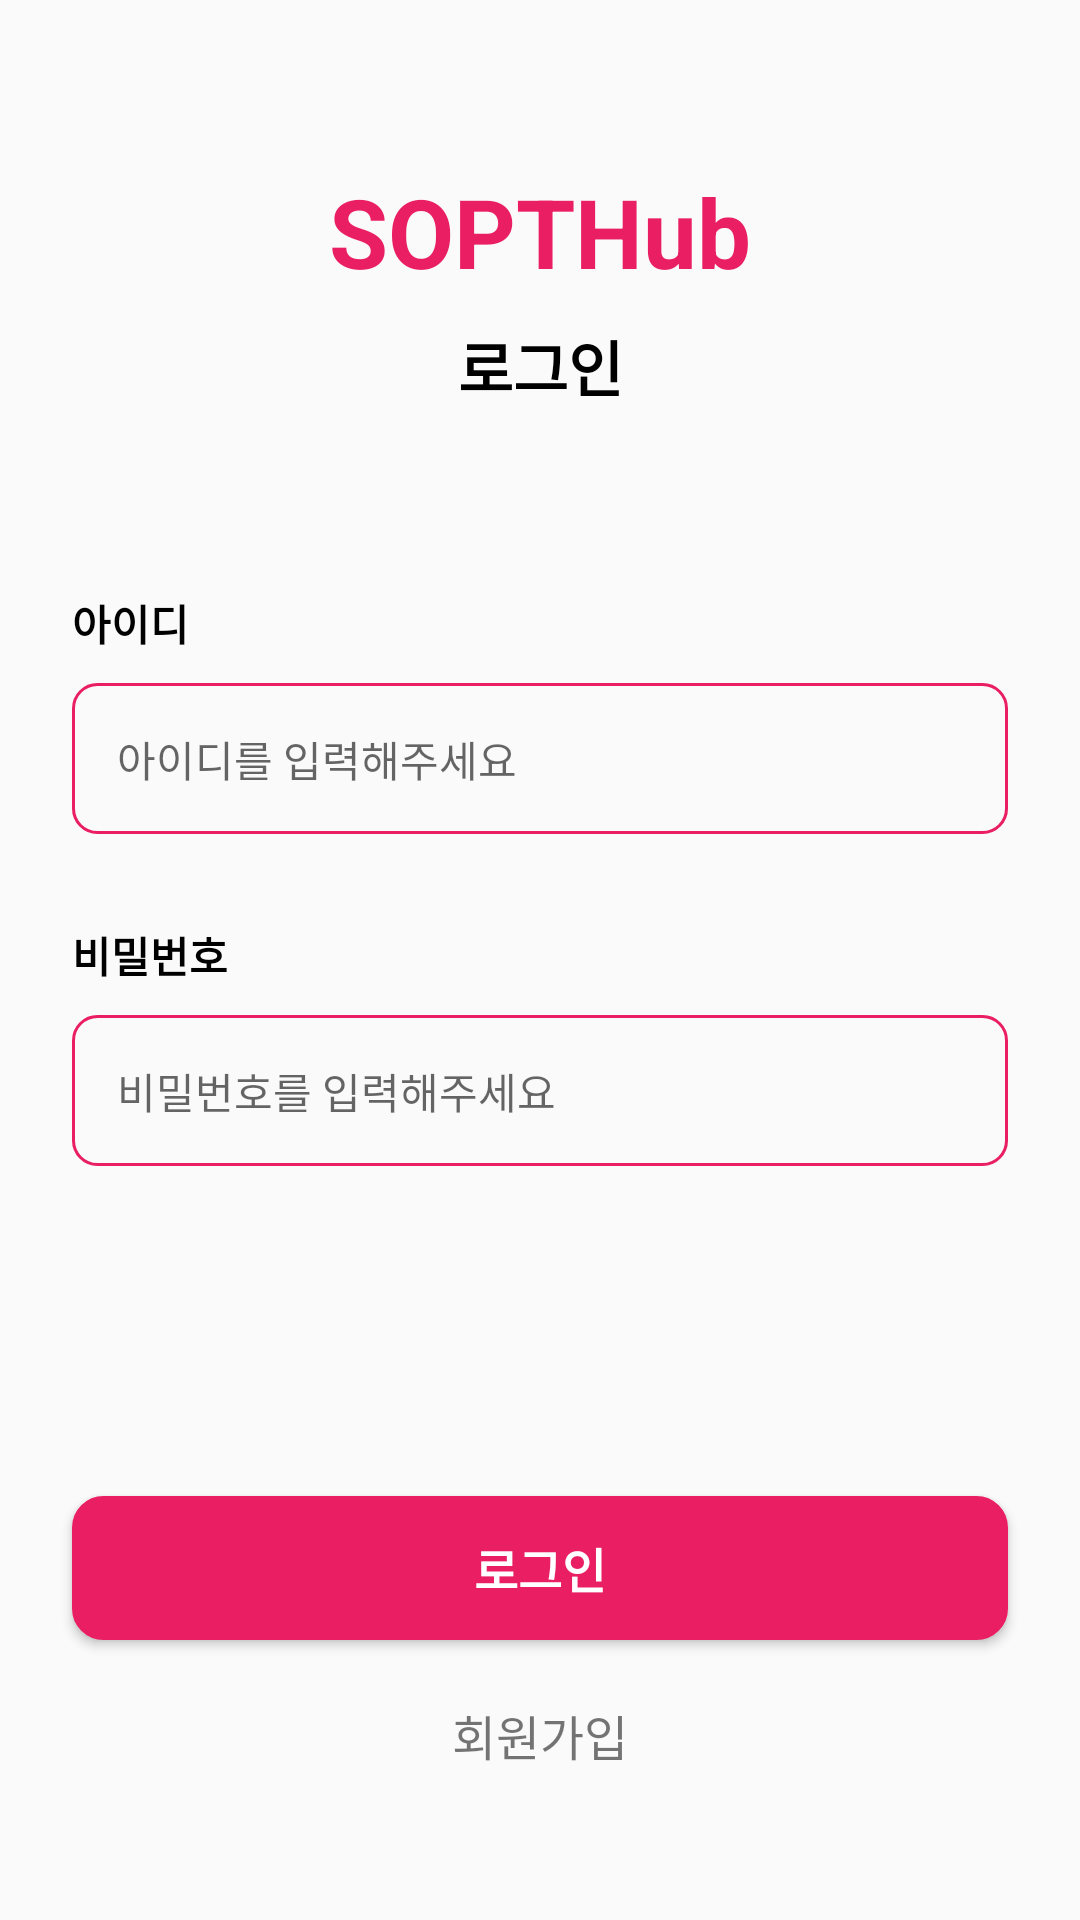

Layout XML and referenced resources for this Android screen:
<!-- AndroidManifest.xml: application theme Theme.FirstAndroid -->
<!-- res/layout/activity_login.xml -->
<?xml version="1.0" encoding="utf-8"?>
<androidx.constraintlayout.widget.ConstraintLayout xmlns:android="http://schemas.android.com/apk/res/android"
    xmlns:app="http://schemas.android.com/apk/res-auto"
    xmlns:tools="http://schemas.android.com/tools"
    android:layout_width="match_parent"
    android:layout_height="match_parent">

    <TextView
        android:id="@+id/tv_title"
        android:layout_width="wrap_content"
        android:layout_height="wrap_content"
        android:layout_marginTop="60dp"
        android:text="@string/title"
        android:textColor="@color/my_color"
        android:textSize="32sp"
        android:textStyle="bold"
        app:layout_constraintEnd_toEndOf="parent"
        app:layout_constraintStart_toStartOf="parent"
        app:layout_constraintTop_toTopOf="parent" />

    <TextView
        android:id="@+id/tv_login"
        android:layout_width="wrap_content"
        android:layout_height="wrap_content"
        android:layout_marginTop="10dp"
        android:text="@string/login"
        android:textColor="@color/black"
        android:textSize="20sp"
        android:textStyle="bold"
        app:layout_constraintEnd_toEndOf="parent"
        app:layout_constraintStart_toStartOf="parent"
        app:layout_constraintTop_toBottomOf="@id/tv_title" />

    <TextView
        android:id="@+id/tv_id"
        android:layout_width="wrap_content"
        android:layout_height="wrap_content"
        android:layout_marginStart="24dp"
        android:layout_marginTop="100dp"
        android:text="@string/id"
        android:textColor="@color/black"
        android:textSize="14sp"
        android:textStyle="bold"
        app:layout_constraintStart_toStartOf="parent"
        app:layout_constraintTop_toBottomOf="@+id/tv_title" />

    <EditText
        android:id="@+id/edit_id"
        android:layout_width="0dp"
        android:layout_height="wrap_content"
        android:layout_marginHorizontal="24dp"
        android:layout_marginTop="10dp"
        android:background="@drawable/shape_bg_edit"
        android:hint="@string/id_hint"
        android:padding="15dp"
        android:textColor="@color/black"
        android:textSize="14sp"
        app:layout_constraintEnd_toEndOf="parent"
        app:layout_constraintStart_toStartOf="parent"
        app:layout_constraintTop_toBottomOf="@id/tv_id" />

    <TextView
        android:id="@+id/tv_pw"
        android:layout_width="wrap_content"
        android:layout_height="wrap_content"
        android:layout_marginStart="24dp"
        android:layout_marginTop="30dp"
        android:text="@string/pw"
        android:textColor="@color/black"
        android:textSize="14sp"
        android:textStyle="bold"
        app:layout_constraintStart_toStartOf="parent"
        app:layout_constraintTop_toBottomOf="@+id/edit_id" />

    <EditText
        android:id="@+id/edit_pw"
        android:layout_width="0dp"
        android:layout_height="wrap_content"
        android:layout_marginHorizontal="24dp"
        android:layout_marginTop="10dp"
        android:background="@drawable/shape_bg_edit"
        android:hint="@string/pw_hint"
        android:inputType="textPassword"
        android:padding="15dp"
        android:textColor="@color/black"
        android:textSize="14sp"
        app:layout_constraintEnd_toEndOf="parent"
        app:layout_constraintStart_toStartOf="parent"
        app:layout_constraintTop_toBottomOf="@id/tv_pw" />

    <TextView
        android:id="@+id/tv_sign_up"
        android:layout_width="wrap_content"
        android:layout_height="wrap_content"
        android:layout_marginBottom="50dp"
        android:text="@string/sign_up"
        android:textSize="16sp"
        app:layout_constraintBottom_toBottomOf="parent"
        app:layout_constraintEnd_toEndOf="parent"
        app:layout_constraintStart_toStartOf="parent" />

    <Button
        android:id="@+id/btn_login"
        android:layout_width="0dp"
        android:layout_height="wrap_content"
        android:layout_marginHorizontal="24dp"
        android:layout_marginBottom="20dp"
        android:background="@drawable/shape_bg_button"
        android:text="@string/login"
        android:textColor="@color/white"
        android:textSize="16sp"
        android:textStyle="bold"
        app:layout_constraintBottom_toTopOf="@+id/tv_sign_up"
        app:layout_constraintEnd_toEndOf="parent"
        app:layout_constraintStart_toStartOf="parent" />
</androidx.constraintlayout.widget.ConstraintLayout>
<!-- resources referenced by this layout -->
<resources>
  <color name="black">#FF000000</color>
  <color name="my_color">#E91E63</color>
  <color name="white">#FFFFFFFF</color>
  <!-- drawable shape_bg_button (drawable) -->
  <?xml version="1.0" encoding="utf-8"?>
  <shape xmlns:android="http://schemas.android.com/apk/res/android">
      <stroke
          android:width="1dp"
          android:color="@color/my_color" />
      <solid android:color="@color/my_color" />
      <corners android:radius="10dp" />
  
  </shape>
  <!-- drawable shape_bg_edit (drawable) -->
  <?xml version="1.0" encoding="utf-8"?>
  <shape xmlns:android="http://schemas.android.com/apk/res/android">
      <stroke
          android:width="1dp"
          android:color="@color/my_color"/>
      <corners
          android:radius="8dp"
          />
  </shape>
  <string name="id">아이디</string>
  <string name="id_hint">아이디를 입력해주세요</string>
  <string name="login">로그인</string>
  <string name="pw">비밀번호</string>
  <string name="pw_hint">비밀번호를 입력해주세요</string>
  <string name="sign_up">회원가입</string>
  <string name="title">SOPTHub</string>
  <style name="Theme.FirstAndroid" parent="Theme.AppCompat.Light.NoActionBar">
          
          <item name="colorPrimary">@color/purple_500</item>
          <item name="colorPrimaryDark">@color/my_color</item>
          <item name="colorAccent">@color/teal_200</item>
          <item name="android:includeFontPadding">false</item>
          
      </style>
  <color name="purple_500">#FF6200EE</color>
  <color name="teal_200">#FF03DAC5</color>
</resources>
